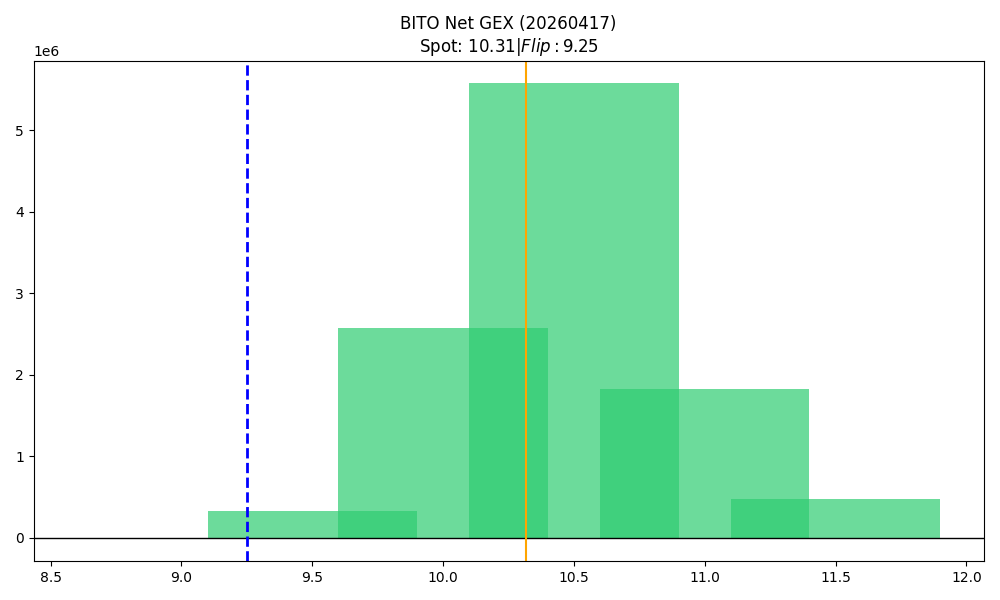

Values plotted in this chart, from the file beside it:
strike, call_gex, put_gex, call_dex, put_dex, net_greek_delta, net_gex
9.0, 361933, 370954, 2109253, -460422, 0.2913, -9021
9.5, 736250, 408347, 2347789, -204823, 0.4833, 327903
10.0, 4288681, 1715596, 5565698, -959439, 0.418, 2573085
10.5, 5799844, 225086, 2426897, -196256, 0.3056, 5574758
11.0, 1870005, 44872, 1321390, -215874, 0.1272, 1825133
11.5, 490397, 8922, 248097, -32350, 0.08614, 481476
